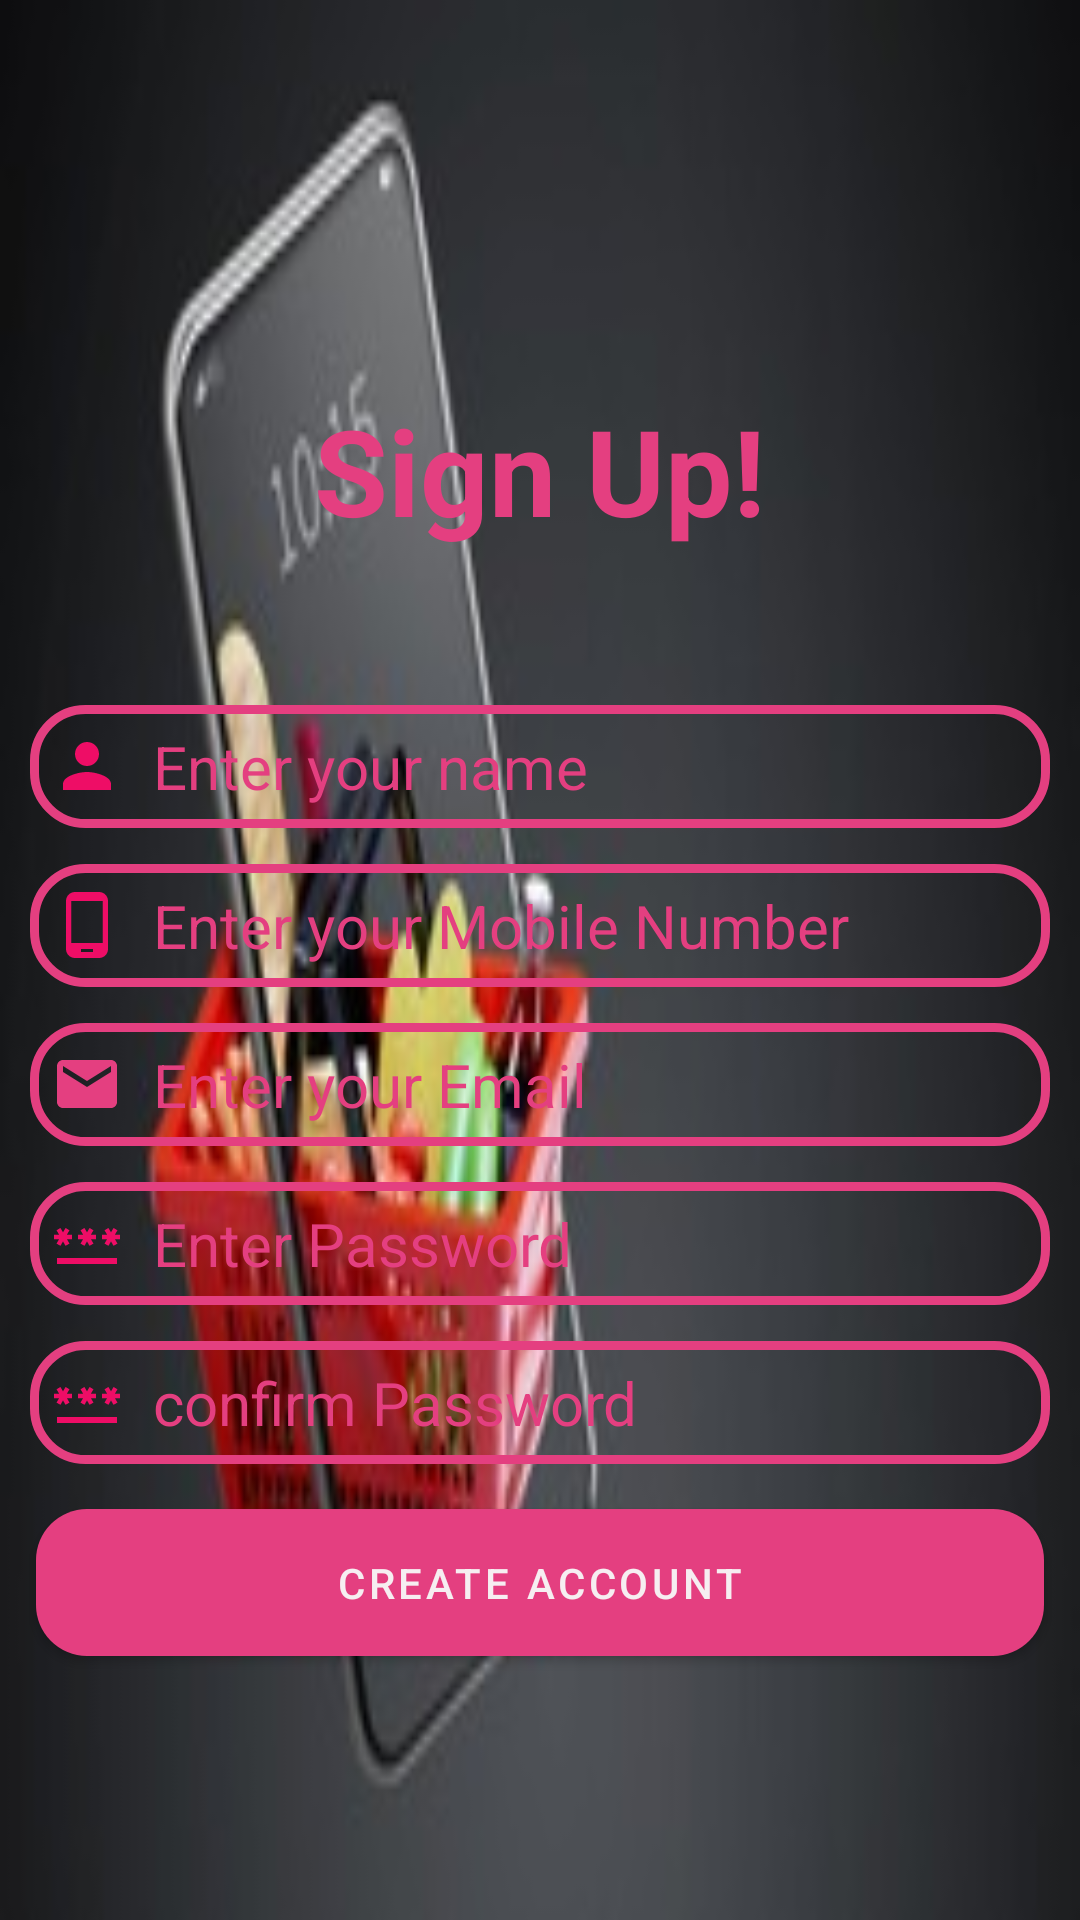

Reconstruct the res/layout file that produces this screen, plus the resources it refers to.
<!-- AndroidManifest.xml: application theme Theme.Shoping_App -->
<!-- res/layout/activity_sign_up.xml -->
<?xml version="1.0" encoding="utf-8"?>
<RelativeLayout xmlns:android="http://schemas.android.com/apk/res/android"
    xmlns:app="http://schemas.android.com/apk/res-auto"
    xmlns:tools="http://schemas.android.com/tools"
    android:layout_width="match_parent"
    android:layout_height="match_parent"
    android:background="@drawable/shoppingback3"
    tools:context=".SignUpActivity">

    <ImageView
        android:id="@+id/image_id"
        android:layout_width="300dp"
        android:layout_height="200dp"
        android:layout_centerHorizontal="true"
        android:src="@drawable/firstpagelogo"/>


    <TextView
        android:layout_width="wrap_content"
        android:layout_height="wrap_content"
        android:textColor="@color/purple_500"
        android:textStyle="bold"
        android:text="Sign Up!"
        android:textSize="40sp"
        android:layout_marginTop="130dp"
        android:layout_centerHorizontal="true"/>



    <EditText
        android:id="@+id/Register_username_id"
        android:layout_width="match_parent"
        android:layout_height="wrap_content"
        android:hint="Enter your name"
        android:textSize="20sp"
        android:padding="7dp"
        android:drawableLeft="@drawable/user_icon"
        android:drawablePadding="10dp"
         android:layout_below="@+id/image_id"
        android:layout_marginTop="35dp"
        android:background="@drawable/button_background2"
        android:layout_marginEnd="10dp"
        android:layout_marginStart="10dp"
        android:textColorHint="@color/purple_500"
        android:textColor="@color/purple_500"
        android:inputType="text"/>

    <EditText
        android:id="@+id/Register_mobile_id"
        android:layout_width="match_parent"
        android:layout_height="wrap_content"
        android:hint="Enter your Mobile Number"
        android:textSize="20sp"
        android:padding="7dp"
        android:layout_below="@+id/Register_username_id"
        android:layout_marginTop="12dp"
        android:background="@drawable/button_background2"
        android:drawableLeft="@drawable/phone_icon"
        android:drawablePadding="10dp"
        android:layout_marginEnd="10dp"
        android:layout_marginStart="10dp"
        android:textColorHint="@color/purple_500"
        android:textColor="@color/purple_500"
        android:inputType="number"/>

    <EditText
        android:id="@+id/Register_Email_id"
        android:layout_width="match_parent"
        android:layout_height="wrap_content"
        android:hint="Enter your Email"
        android:textSize="20sp"
        android:padding="7dp"
        android:drawableLeft="@drawable/register_email_icon"
        android:drawablePadding="10dp"
        android:layout_below="@+id/Register_mobile_id"
        android:layout_marginTop="12dp"
        android:background="@drawable/button_background2"
        android:layout_marginEnd="10dp"
        android:layout_marginStart="10dp"
        android:textColorHint="@color/purple_500"
        android:textColor="@color/purple_500"
        android:inputType="text"/>

    <EditText
        android:id="@+id/Register_pass1_id"
        android:layout_width="match_parent"
        android:layout_height="wrap_content"
        android:hint="Enter Password"
        android:textSize="20sp"
        android:padding="7dp"
        android:layout_below="@+id/Register_Email_id"
        android:layout_marginTop="12dp"
        android:background="@drawable/button_background2"
        android:drawableLeft="@drawable/paassword_icon"
        android:drawablePadding="10dp"
        android:layout_marginEnd="10dp"
        android:layout_marginStart="10dp"
        android:textColor="@color/purple_500"
        android:textColorHint="@color/purple_500"
        android:inputType="textWebPassword"/>

    <EditText
        android:id="@+id/Register_pass2_id"
        android:layout_width="match_parent"
        android:layout_height="wrap_content"
        android:hint="confirm Password"
        android:textSize="20sp"
        android:padding="7dp"
        android:layout_below="@+id/Register_pass1_id"
        android:layout_marginTop="12dp"
        android:background="@drawable/button_background2"
        android:drawableLeft="@drawable/paassword_icon"
        android:drawablePadding="10dp"
        android:layout_marginEnd="10dp"
        android:layout_marginStart="10dp"
        android:textColorHint="@color/purple_500"
        android:textColor="@color/purple_500"
        android:inputType="textWebPassword"/>


    <Button
        android:id="@+id/createAcc_id"
        android:layout_width="match_parent"
        android:layout_height="wrap_content"
        android:text="Create Account"
        android:layout_marginEnd="12dp"
        android:background="@drawable/button_beckground1"
        android:layout_marginStart="12dp"
        android:padding="9dp"
        android:layout_below="@+id/Register_pass2_id"
        android:layout_marginTop="15dp"/>


</RelativeLayout>
<!-- resources referenced by this layout -->
<resources>
  <color name="purple_500">#E43F80</color>
  <!-- drawable button_background2 (drawable) -->
  <?xml version="1.0" encoding="utf-8"?>
  <shape xmlns:android="http://schemas.android.com/apk/res/android">
  
      <stroke
          android:color="@color/purple_500"
          android:width="3dp"/>
  
      <corners
          android:radius="17dp"/>
  
  </shape>
  <!-- drawable button_beckground1 (drawable) -->
  <?xml version="1.0" encoding="utf-8"?>
  <shape xmlns:android="http://schemas.android.com/apk/res/android">
  
      <solid
          android:color="@color/purple_500"/>
      <corners
          android:radius="17dp"/>
  
  </shape>
  <!-- drawable paassword_icon (drawable) -->
  <vector android:height="24dp" android:tint="#EE0D66"
      android:viewportHeight="24" android:viewportWidth="24"
      android:width="24dp" xmlns:android="http://schemas.android.com/apk/res/android">
      <path android:fillColor="@android:color/white" android:pathData="M2,17h20v2H2V17zM3.15,12.95L4,11.47l0.85,1.48l1.3,-0.75L5.3,10.72H7v-1.5H5.3l0.85,-1.47L4.85,7L4,8.47L3.15,7l-1.3,0.75L2.7,9.22H1v1.5h1.7L1.85,12.2L3.15,12.95zM9.85,12.2l1.3,0.75L12,11.47l0.85,1.48l1.3,-0.75l-0.85,-1.48H15v-1.5h-1.7l0.85,-1.47L12.85,7L12,8.47L11.15,7l-1.3,0.75l0.85,1.47H9v1.5h1.7L9.85,12.2zM23,9.22h-1.7l0.85,-1.47L20.85,7L20,8.47L19.15,7l-1.3,0.75l0.85,1.47H17v1.5h1.7l-0.85,1.48l1.3,0.75L20,11.47l0.85,1.48l1.3,-0.75l-0.85,-1.48H23V9.22z"/>
  </vector>
  <!-- drawable phone_icon (drawable) -->
  <vector android:height="24dp" android:tint="#EE0D66"
      android:viewportHeight="24" android:viewportWidth="24"
      android:width="24dp" xmlns:android="http://schemas.android.com/apk/res/android">
      <path android:fillColor="@android:color/white" android:pathData="M16,1L8,1C6.34,1 5,2.34 5,4v16c0,1.66 1.34,3 3,3h8c1.66,0 3,-1.34 3,-3L19,4c0,-1.66 -1.34,-3 -3,-3zM14,21h-4v-1h4v1zM17.25,18L6.75,18L6.75,4h10.5v14z"/>
  </vector>
  <!-- drawable register_email_icon (drawable) -->
  <vector android:height="24dp" android:tint="#E43F80"
      android:viewportHeight="24" android:viewportWidth="24"
      android:width="24dp" xmlns:android="http://schemas.android.com/apk/res/android">
      <path android:fillColor="@android:color/white" android:pathData="M20,4L4,4c-1.1,0 -1.99,0.9 -1.99,2L2,18c0,1.1 0.9,2 2,2h16c1.1,0 2,-0.9 2,-2L22,6c0,-1.1 -0.9,-2 -2,-2zM20,8l-8,5 -8,-5L4,6l8,5 8,-5v2z"/>
  </vector>
  <!-- drawable shoppingback3: jpg bitmap (drawable, 8679 bytes) -->
  <!-- drawable user_icon (drawable) -->
  <vector android:height="24dp" android:tint="#EE0D66"
      android:viewportHeight="24" android:viewportWidth="24"
      android:width="24dp" xmlns:android="http://schemas.android.com/apk/res/android">
      <path android:fillColor="@android:color/white" android:pathData="M12,12c2.21,0 4,-1.79 4,-4s-1.79,-4 -4,-4 -4,1.79 -4,4 1.79,4 4,4zM12,14c-2.67,0 -8,1.34 -8,4v2h16v-2c0,-2.66 -5.33,-4 -8,-4z"/>
  </vector>
  <style name="Theme.Shoping_App" parent="Theme.MaterialComponents.DayNight.NoActionBar">
          
          <item name="colorPrimary">@color/purple_500</item>
          <item name="colorPrimaryVariant">@color/purple_700</item>
          <item name="colorOnPrimary">@color/white</item>
          
          <item name="colorSecondary">@color/teal_200</item>
          <item name="colorSecondaryVariant">@color/teal_700</item>
          <item name="colorOnSecondary">@color/black</item>
          
          <item name="android:statusBarColor" tools:targetApi="l">?attr/colorPrimaryVariant</item>
          
      </style>
  <color name="purple_700">#EA5792</color>
  <color name="white">#F6EEF1</color>
  <color name="teal_200">#FF03DAC5</color>
  <color name="teal_700">#FF018786</color>
  <color name="black">#FF000000</color>
</resources>
